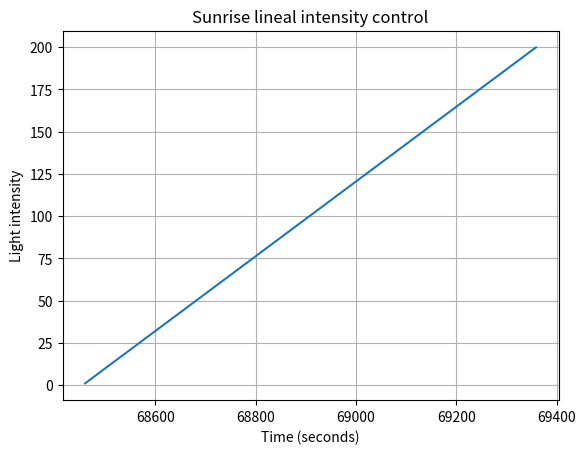

Write the Python code that produced this figure.
import matplotlib.pyplot as plt

# Parameters
y0 = 1  # Initial intensity
ymax = 200  # Final intensity
start_time = 68460  # Start time
duration = 900  # Duration in seconds

# Sunrise curve
slope = float(ymax - y0) / duration
intercept = 1 - (slope * start_time)

# Sunset curve
# slope = float(ymax - y0) / -duration
# intercept = ymax - (slope * start_time)

x_data = list(range(start_time, start_time + duration))
y_data = [slope * x + intercept for x in x_data]

# Graficar
plt.plot(x_data, y_data)
plt.title("Sunrise lineal intensity control")
plt.xlabel("Time (seconds)")
plt.ylabel("Light intensity")
plt.grid(True)
plt.show()
